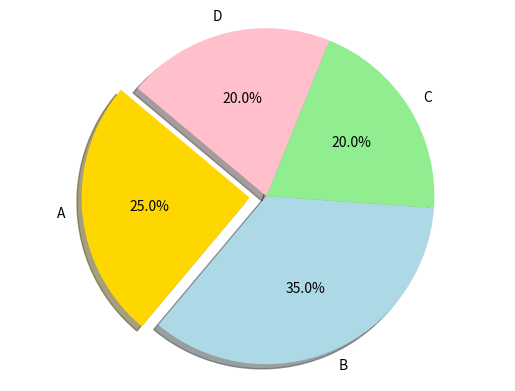

Here is the Python script that generated this plot:
import matplotlib.pyplot as plt

sizes = [25, 35, 20, 20]
labels = ['A', 'B', 'C', 'D']
colors = ['gold', 'lightblue', 'lightgreen', 'pink']
explode = (0.1, 0, 0, 0)

plt.pie(sizes, labels=labels, colors=colors, explode=explode, autopct='%1.1f%%', shadow=True, startangle=140)
plt.axis('equal')
plt.show()
